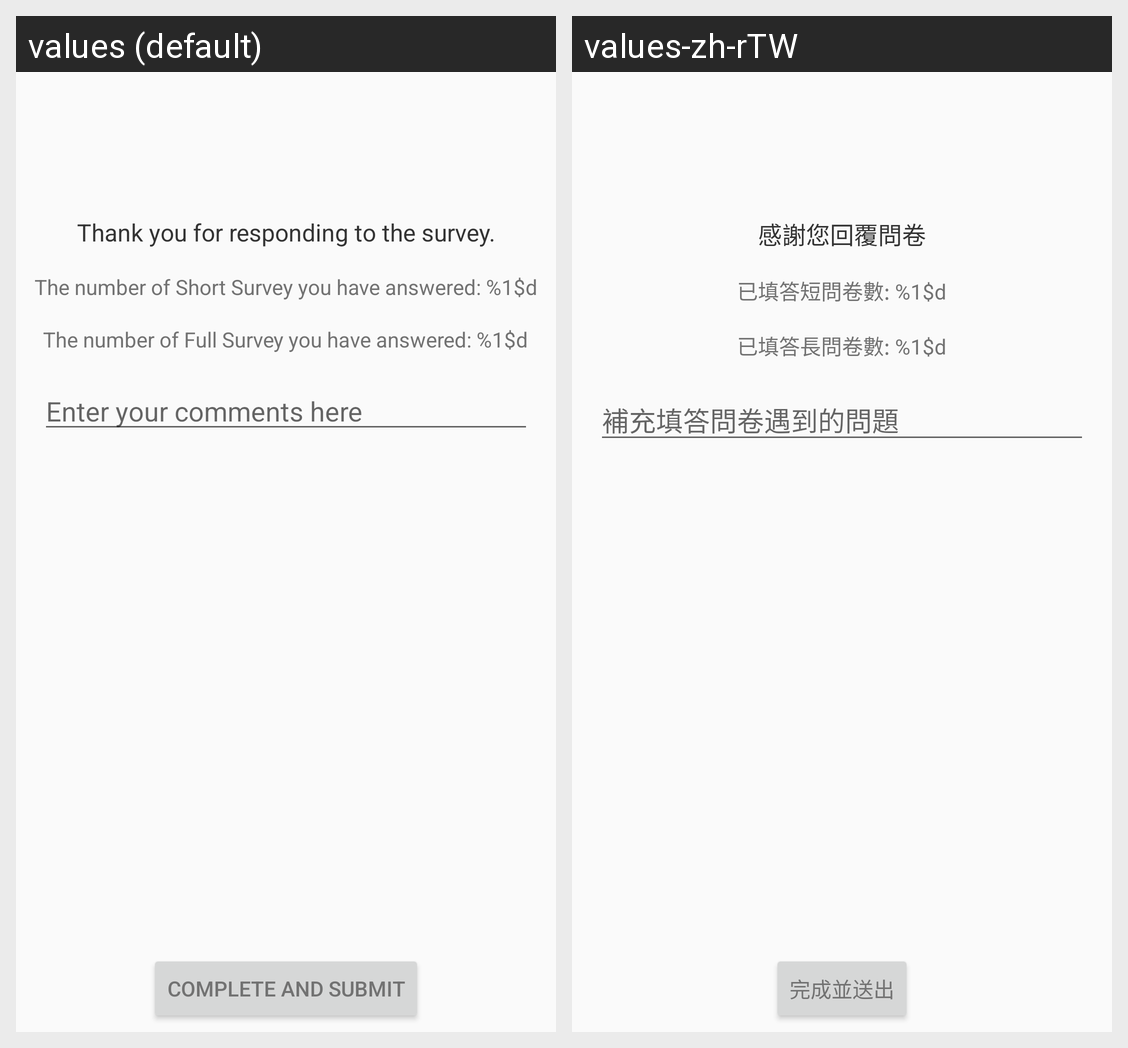

Here is an Android app screen in its default locale and in the app's own translations. Write out the translated-string differences for the strings that appear on this screen.
Android screen res/layout/fragment_end.xml rendered under 2 locales, left to right: values (default), values-zh-rTW. Device: Nexus 5 (rendered at 1080×1920; each locale shown at half size, 540×960, under a caption strip naming it); theme AppTheme.
Strings drawn on this screen, with the default value and each locale's value (text and hints the layout hard-codes, and strings that could not be matched under every locale, appear in the picture but are not listed):

survey_thanks
  values: Thank you for responding to the survey.
  values-zh-rTW: 感謝您回覆問卷

countsESMAllIntentionSurvey
  values: The number of Short Survey you have answered: %1$d
  values-zh-rTW: 已填答短問卷數: %1$d

countsESMAllStateSurvey
  values: The number of Full Survey you have answered: %1$d
  values-zh-rTW: 已填答長問卷數: %1$d

survey_notes
  values: Enter your comments here
  values-zh-rTW: 補充填答問卷遇到的問題

survey_completed
  values: Complete and Submit
  values-zh-rTW: 完成並送出
